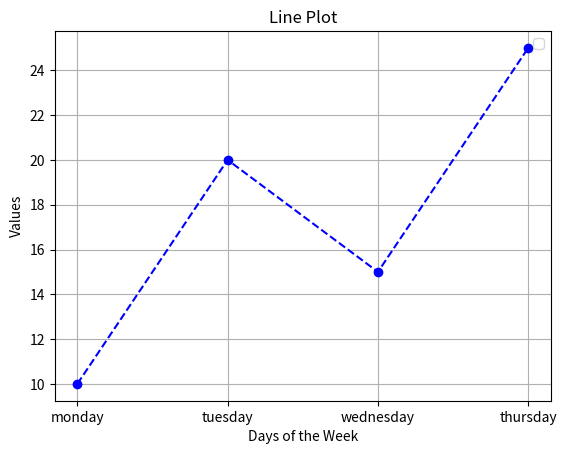

Source code (Python):
import matplotlib.pyplot as plt
x=['monday','tuesday','wednesday','thursday']
y=[10,20,15,25]
plt.plot(x,y,color='blue', marker='o', linestyle='--')
plt.title('Line Plot')
plt.xlabel('Days of the Week')
plt.ylabel('Values')

plt.legend()
plt.grid()

plt.savefig('line_plot.png')
plt.show()
